Run: headless pygame with SDL's dummy video driver; simulated clock (each Clock.tick advances the game by its frame time, no real sleeping); random seed 0; keys injected as events and as key.get_pressed() state; mouse plan: one left click at the window centre at the start of phase 2, then a move to the lower-right quarter at the start of phase 3.
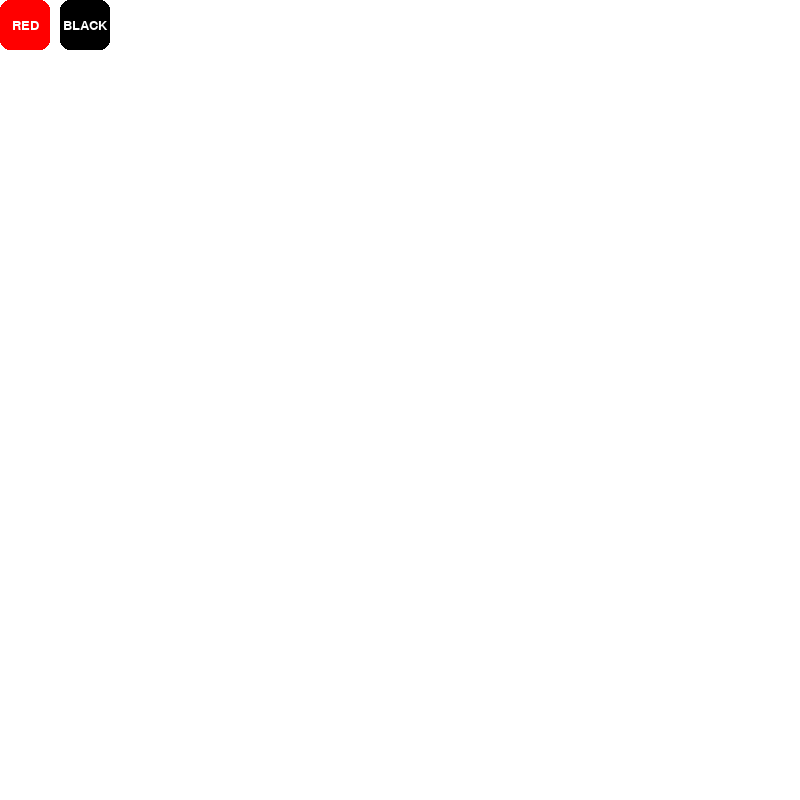
Frame 1 of 4 · flips 1–60 · no input
Frame 2 of 4 · flips 61–180 · clicked the window centre · tapped SPACE, RETURN · held RIGHT (→), D · screen unchanged from frame 1, image omitted
Frame 3 of 4 · flips 181–300 · moved the mouse to the lower-right quarter · held DOWN (↓), S · screen unchanged from frame 2, image omitted
Frame 4 of 4 · flips 301–420 · held LEFT (←), A, UP (↑), W · screen unchanged from frame 3, image omitted

The pygame program that drew these frames:

import pygame
pygame.init()

# Set up display
WIDTH, HEIGHT = 800, 800
win = pygame.display.set_mode((WIDTH, HEIGHT))
pygame.display.set_caption("Freehand Drawing with Mouse")
font = pygame.font.SysFont(None, 20)

# Colors
WHITE = (255, 255, 255)
RED = (255, 0, 0)
GREEN = (0, 255, 0)
BLUE = (0, 0, 255)
BLACK = (0, 0, 0)

# Initial background color
back_graound_colour = WHITE
DRAW_COLOR = BLACK
#draw button
def draw_button(window, colour, button_rect, text="Click me"):
    pygame.draw.rect(window, colour, button_rect, border_radius=10)
    text_surface = font.render(text, True, WHITE if colour != WHITE else BLACK)
    text_rect = text_surface.get_rect(center=button_rect.center)
    window.blit(text_surface, text_rect)

def handle_bg_color(keys, current_bg):
    if keys[pygame.K_w]:
        return WHITE
    if keys[pygame.K_r]:
        return RED
    if keys[pygame.K_g]:
        return GREEN
    if keys[pygame.K_b]:
        return BLUE
    return current_bg

# Colour buttons
black_button = pygame.Rect(60, 0, 50, 50)
red_button = pygame.Rect(0, 0, 50, 50)

# Fill background
win.fill(back_graound_colour)

# Variables
drawing = False
last_pos = None
brush_size = 5
erasing = False

# Main loop
run = True
while run:
    keys = pygame.key.get_pressed()
    new_bg = handle_bg_color(keys, back_graound_colour)
    if new_bg != back_graound_colour:
        back_graound_colour = new_bg
        win.fill(back_graound_colour)

    for event in pygame.event.get():
        if event.type == pygame.QUIT:
            run = False

        # Start drawing on mouse down
        if event.type == pygame.MOUSEBUTTONDOWN and event.button == 1:  # Left mouse button
            if red_button.collidepoint(event.pos):
                DRAW_COLOR = RED
                brush_size = 5
                erasing = False
            elif black_button.collidepoint(event.pos):
                DRAW_COLOR = BLACK
                brush_size = 5
                erasing = False
            else:
                drawing = True
                erasing = False
                last_pos = event.pos

        # Eraser button (right mouse button)
        if event.type == pygame.MOUSEBUTTONDOWN and event.button == 3:
            drawing = True
            erasing = True
            brush_size = 50
            last_pos = event.pos

        # Stop drawing on mouse up
        if event.type == pygame.MOUSEBUTTONUP:
            drawing = False
            last_pos = None

        # Mouse motion with button held down
        if event.type == pygame.MOUSEMOTION and drawing:
            color = back_graound_colour if erasing else DRAW_COLOR
            pygame.draw.line(win, color, last_pos, event.pos, brush_size)
            last_pos = event.pos

    draw_button(win, RED, red_button, "RED")
    draw_button(win, BLACK, black_button, "BLACK")
    pygame.display.update()

pygame.quit()
